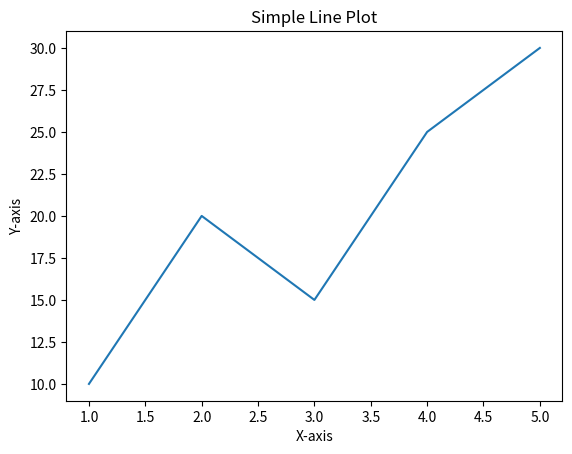
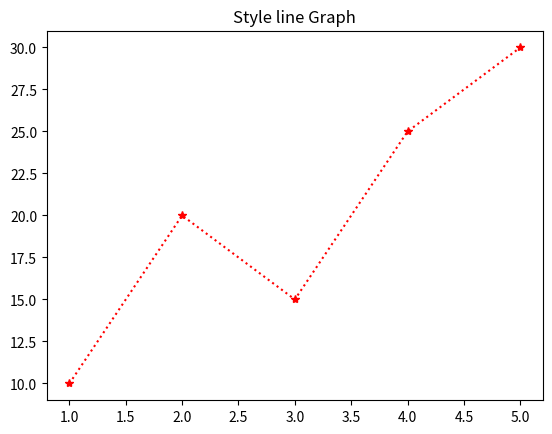
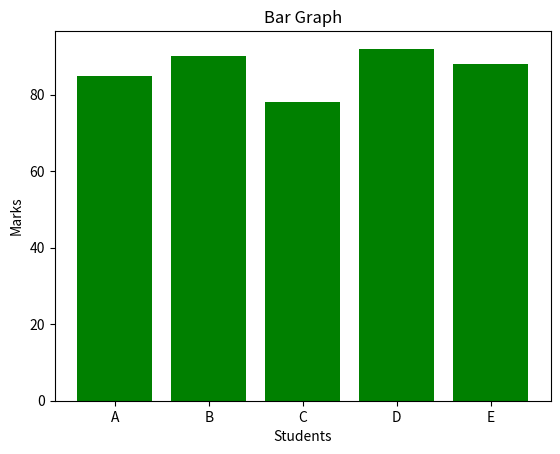
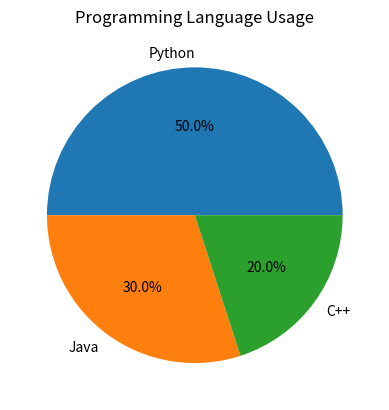
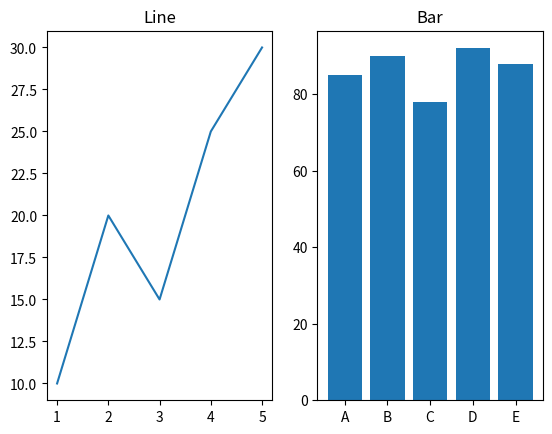

Write the Python code that produced these figures, in order.
import matplotlib.pyplot as plt

x = [1,2,3,4,5]
y = [10,20,15,25,30]

plt.plot(x,y)
plt.xlabel('X-axis')
plt.ylabel('Y-axis')
plt.title('Simple Line Plot')
plt.show()

plt.plot(x,y,color = 'red',marker = '*', linestyle = ':')
plt.title("Style line Graph")
plt.show()

Students = ['A','B','C','D','E']
Marks = [85,90,78,92,88]
plt.bar(Students, Marks, color = 'green')
plt.xlabel('Students')
plt.ylabel('Marks')
plt.title('Bar Graph')
plt.show()

labels = ["Python", "Java", "C++"]
sizes = [50, 30, 20]
plt.pie(sizes, labels=labels, autopct='%1.1f%%')
plt.title("Programming Language Usage")
plt.show()

plt.subplot(1,2,1)
plt.plot(x, y)
plt.title("Line")

plt.subplot(1,2,2)
plt.bar(Students, Marks)
plt.title("Bar")

plt.show()
